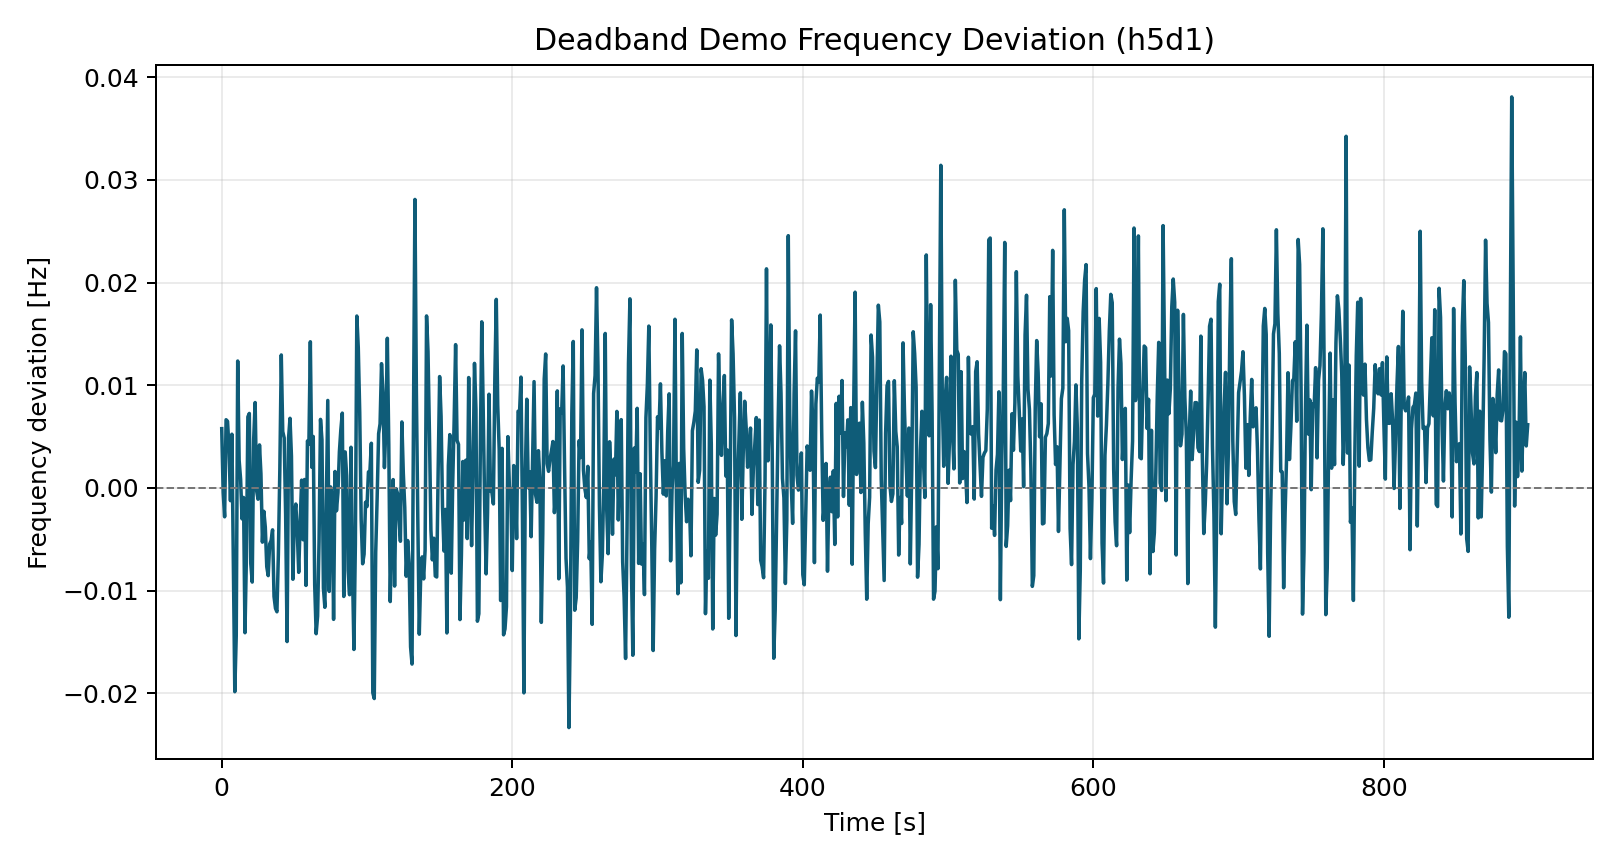

Data behind this chart, as committed beside it:
time_s, freq_dev_hz
0.0, 0.005777
1.0, -0.0004597
2.0, -0.002808
3.0, 0.006644
4.0, 0.006497
5.0, 0.003902
6.0, -0.001237
7.0, 0.005236
8.0, -0.007656
9.0, -0.01984
10.0, -0.01437
11.0, 0.01236
12.0, 0.002672
13.0, 0.000852
14.0, -0.003012
15.0, -0.0009235
16.0, -0.0141
17.0, -0.006696
18.0, 0.006926
19.0, 0.007258
20.0, -0.007369
21.0, -0.009163
22.0, 0.004744
23.0, 0.008318
24.0, -0.0002504
25.0, -0.001095
26.0, 0.004192
27.0, 0.001369
28.0, -0.005276
29.0, -0.002275
30.0, -0.003811
31.0, -0.00767
32.0, -0.008539
33.0, -0.00546
34.0, -0.005125
35.0, -0.004079
36.0, -0.01057
37.0, -0.01172
38.0, -0.01206
39.0, -0.006455
40.0, 0.001799
41.0, 0.01295
42.0, 0.005498
43.0, 0.004875
44.0, -0.002653
45.0, -0.01496
46.0, 0.004835
47.0, 0.006784
48.0, 0.003099
49.0, -0.008888
50.0, -0.002796
51.0, -0.001566
52.0, -0.004264
53.0, -0.008216
54.0, -0.003391
55.0, 0.0007594
56.0, -0.005041
57.0, 0.0008242
58.0, -0.009489
59.0, 0.004579
... 840 more rows
